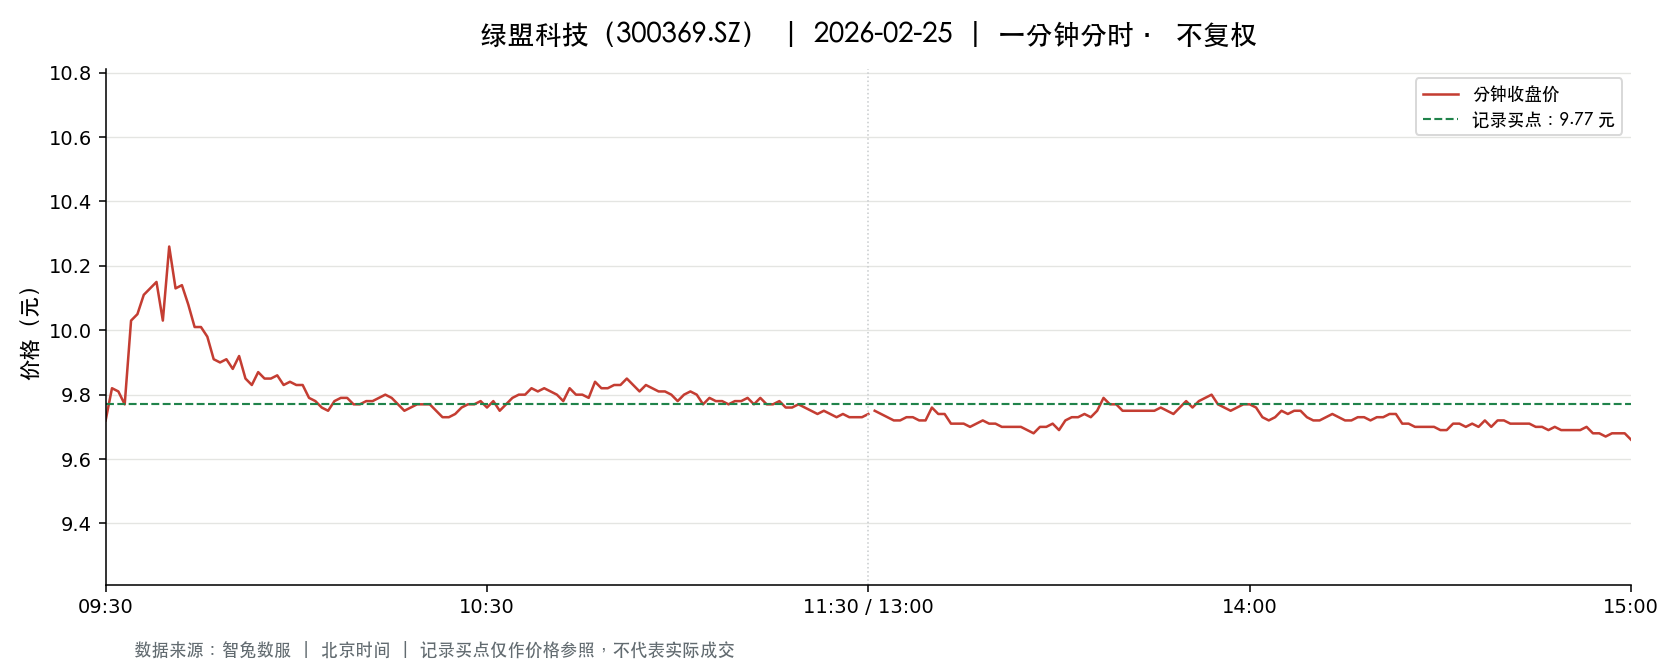

The data file committed next to this chart (first rows):
t, o, h, l, c, v, a, pc, sf
2026-02-25 09:30:00, 9.72, 9.72, 9.72, 9.72, 22637, 22003164, 9.52, 0.0
2026-02-25 09:31:00, 9.72, 9.95, 9.61, 9.82, 103283, 100930088, 9.72, 0.0
2026-02-25 09:32:00, 9.81, 9.85, 9.73, 9.81, 83386, 81763263, 9.82, 0.0
2026-02-25 09:33:00, 9.8, 9.8, 9.7, 9.77, 34945, 34079566, 9.81, 0.0
2026-02-25 09:34:00, 9.8, 10.08, 9.77, 10.03, 63191, 62506332, 9.77, 0.0
2026-02-25 09:35:00, 10.08, 10.1, 9.95, 10.05, 67383, 67600647, 10.03, 0.0
2026-02-25 09:36:00, 10.05, 10.14, 10.01, 10.11, 51399, 51642396, 10.05, 0.0
2026-02-25 09:37:00, 10.13, 10.25, 10.08, 10.13, 53209, 54013458, 10.11, 0.0
2026-02-25 09:38:00, 10.11, 10.19, 10.09, 10.15, 39082, 39632978, 10.13, 0.0
2026-02-25 09:39:00, 10.15, 10.15, 10.03, 10.03, 24735, 25007947, 10.15, 0.0
2026-02-25 09:40:00, 10.05, 10.3, 10.05, 10.26, 41105, 41848170, 10.03, 0.0
2026-02-25 09:41:00, 10.22, 10.24, 10.12, 10.13, 18650, 18961223, 10.26, 0.0
2026-02-25 09:42:00, 10.14, 10.15, 10.11, 10.14, 12958, 13134590, 10.13, 0.0
2026-02-25 09:43:00, 10.13, 10.15, 10.07, 10.08, 15539, 15702729, 10.14, 0.0
2026-02-25 09:44:00, 10.08, 10.09, 10.01, 10.01, 13323, 13381864, 10.08, 0.0
2026-02-25 09:45:00, 10.0, 10.05, 9.99, 10.01, 13569, 13577572, 10.01, 0.0
2026-02-25 09:46:00, 10.01, 10.01, 9.96, 9.98, 16605, 16566870, 10.01, 0.0
2026-02-25 09:47:00, 9.98, 9.99, 9.9, 9.91, 15114, 15022710, 9.98, 0.0
2026-02-25 09:48:00, 9.9, 9.93, 9.89, 9.9, 8902, 8815885, 9.91, 0.0
2026-02-25 09:49:00, 9.91, 9.94, 9.91, 9.91, 6209, 6160384, 9.9, 0.0
2026-02-25 09:50:00, 9.91, 9.91, 9.86, 9.88, 15182, 14999221, 9.91, 0.0
2026-02-25 09:51:00, 9.87, 9.95, 9.87, 9.92, 8504, 8430935, 9.88, 0.0
2026-02-25 09:52:00, 9.91, 9.91, 9.85, 9.85, 10821, 10688989, 9.92, 0.0
2026-02-25 09:53:00, 9.84, 9.86, 9.81, 9.83, 9631, 9472973, 9.85, 0.0
2026-02-25 09:54:00, 9.82, 9.87, 9.82, 9.87, 6265, 6165327, 9.83, 0.0
2026-02-25 09:55:00, 9.86, 9.86, 9.84, 9.85, 4765, 4694491, 9.87, 0.0
2026-02-25 09:56:00, 9.84, 9.87, 9.84, 9.85, 3960, 3903342, 9.85, 0.0
2026-02-25 09:57:00, 9.86, 9.87, 9.85, 9.86, 5339, 5264898, 9.85, 0.0
2026-02-25 09:58:00, 9.86, 9.87, 9.83, 9.83, 6198, 6108250, 9.86, 0.0
2026-02-25 09:59:00, 9.84, 9.85, 9.84, 9.84, 3825, 3765762, 9.83, 0.0
2026-02-25 10:00:00, 9.84, 9.85, 9.8, 9.83, 12441, 12219429, 9.84, 0.0
2026-02-25 10:01:00, 9.83, 9.83, 9.81, 9.83, 4793, 4707067, 9.83, 0.0
2026-02-25 10:02:00, 9.83, 9.83, 9.79, 9.79, 8674, 8508236, 9.83, 0.0
2026-02-25 10:03:00, 9.79, 9.8, 9.78, 9.78, 5845, 5720998, 9.79, 0.0
2026-02-25 10:04:00, 9.78, 9.78, 9.75, 9.76, 10212, 9964701, 9.78, 0.0
2026-02-25 10:05:00, 9.76, 9.77, 9.75, 9.75, 9538, 9308583, 9.76, 0.0
2026-02-25 10:06:00, 9.75, 9.78, 9.75, 9.78, 8614, 8415747, 9.75, 0.0
2026-02-25 10:07:00, 9.78, 9.79, 9.77, 9.79, 4679, 4573839, 9.78, 0.0
2026-02-25 10:08:00, 9.79, 9.79, 9.78, 9.79, 3987, 3899800, 9.79, 0.0
2026-02-25 10:09:00, 9.79, 9.79, 9.77, 9.77, 5041, 4929111, 9.79, 0.0
2026-02-25 10:10:00, 9.77, 9.78, 9.76, 9.77, 4395, 4294493, 9.77, 0.0
2026-02-25 10:11:00, 9.77, 9.8, 9.77, 9.78, 8421, 8232704, 9.77, 0.0
2026-02-25 10:12:00, 9.78, 9.79, 9.77, 9.78, 4802, 4693155, 9.78, 0.0
2026-02-25 10:13:00, 9.79, 9.79, 9.78, 9.79, 1857, 1817538, 9.78, 0.0
2026-02-25 10:14:00, 9.78, 9.8, 9.78, 9.8, 3597, 3522784, 9.79, 0.0
2026-02-25 10:15:00, 9.79, 9.8, 9.78, 9.79, 2942, 2879186, 9.8, 0.0
2026-02-25 10:16:00, 9.78, 9.79, 9.77, 9.77, 5694, 5567071, 9.79, 0.0
2026-02-25 10:17:00, 9.76, 9.76, 9.74, 9.75, 9453, 9217634, 9.77, 0.0
2026-02-25 10:18:00, 9.75, 9.76, 9.75, 9.76, 3853, 3757544, 9.75, 0.0
2026-02-25 10:19:00, 9.76, 9.77, 9.75, 9.77, 1770, 1727620, 9.76, 0.0
2026-02-25 10:20:00, 9.77, 9.78, 9.76, 9.77, 1911, 1866931, 9.77, 0.0
2026-02-25 10:21:00, 9.78, 9.78, 9.76, 9.77, 2628, 2567802, 9.77, 0.0
2026-02-25 10:22:00, 9.76, 9.77, 9.75, 9.75, 4570, 4460473, 9.77, 0.0
2026-02-25 10:23:00, 9.74, 9.74, 9.72, 9.73, 7002, 6816425, 9.75, 0.0
2026-02-25 10:24:00, 9.74, 9.74, 9.71, 9.73, 6743, 6556097, 9.73, 0.0
2026-02-25 10:25:00, 9.74, 9.74, 9.73, 9.74, 2795, 2721234, 9.73, 0.0
2026-02-25 10:26:00, 9.75, 9.76, 9.75, 9.76, 2297, 2240476, 9.74, 0.0
2026-02-25 10:27:00, 9.76, 9.77, 9.75, 9.77, 2609, 2545469, 9.76, 0.0
2026-02-25 10:28:00, 9.77, 9.78, 9.76, 9.77, 3824, 3736389, 9.77, 0.0
2026-02-25 10:29:00, 9.78, 9.8, 9.77, 9.78, 5470, 5355268, 9.77, 0.0
... 181 more rows
